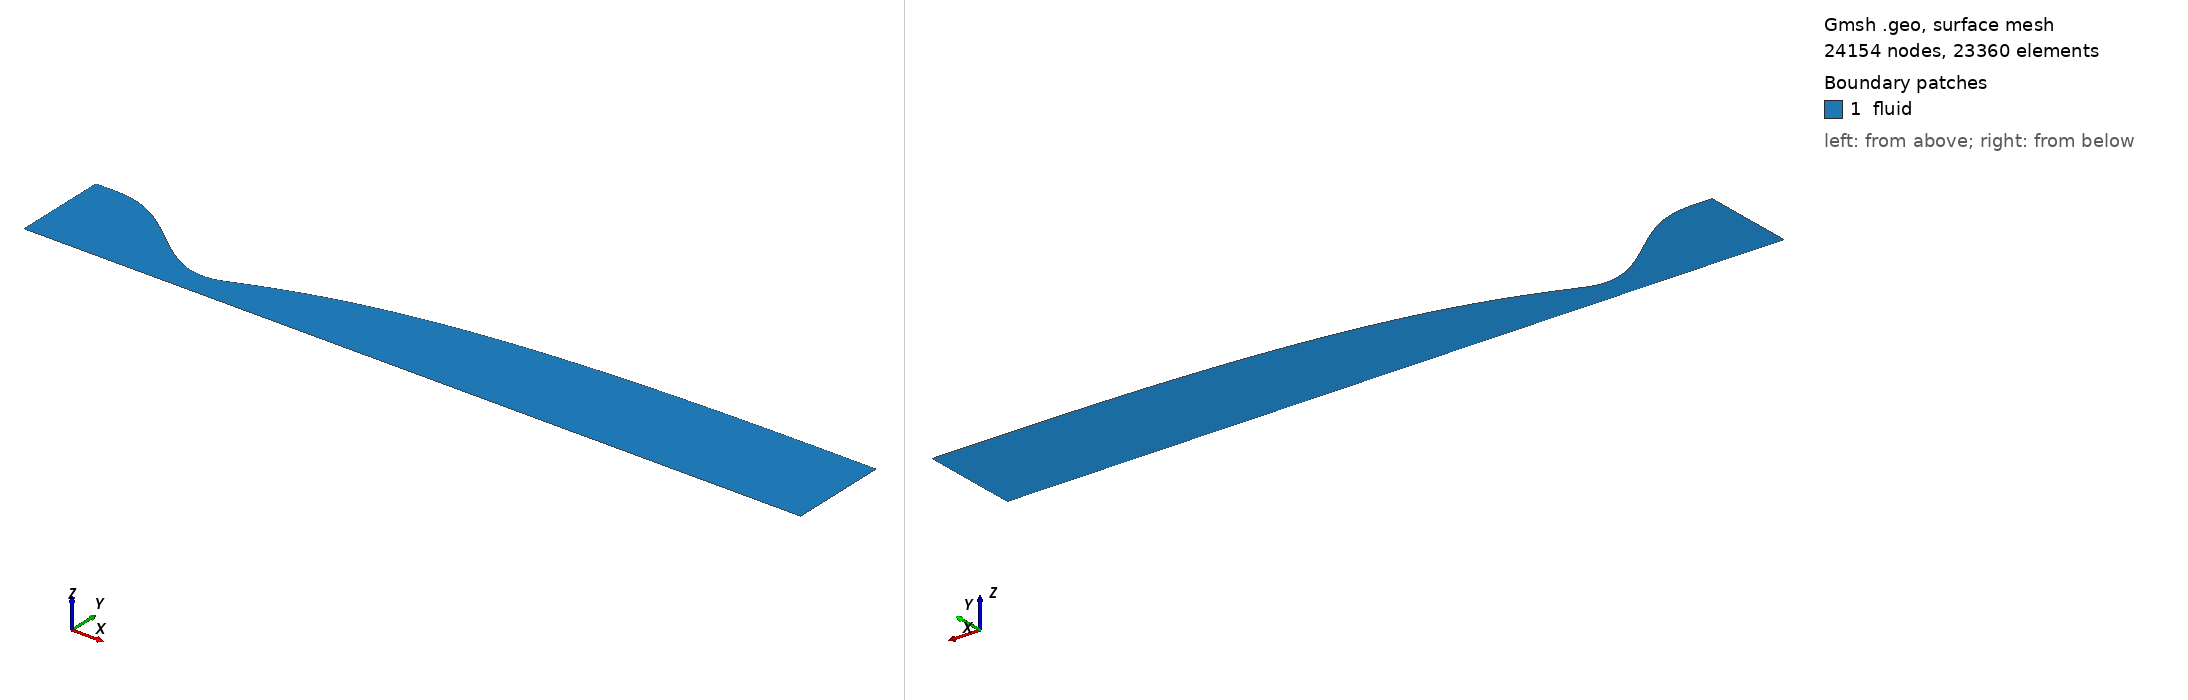

Gmsh geometry script, surface-meshed: 24154 nodes, 23360 surface elements. Boundary patches (legend numbers): 1 fluid. Left view from above one corner, right view from below the opposite corner. Legend entries are the model's physical surfaces. The drawing asked Gmsh for element sizes between 1% and 20% of the model's largest extent; the script's own settings can give other sizes.

=== nozzle_va2_M4.3_euler.geo (drawn) ===
// M4.19 vitiated-air wind-tunnel nozzle [euler] (axisymmetric half plane, r>=0)
// inviscid design wall (AxisMachCFDWall)
// generated by case/44.vitiated_air_wt/export_wall_va.py from problem_va2_M4.3_dry.yaml
// r_t = 0.200512 m, R = 2, L_U = 6 r_t, L_c = 8 r_t, M_d = 4.3
// throat x = 0.000000 m (r = 0.200512 m), exit x = 5.028950 m (r = 0.798450 m)
// physical IDs follow the forge convention: inlet 1 / outlet 2 / wall 3 / axis 4 / fluid 5
lc = 1.0;
Point(1) = {-1.303328, 0.7619456, 0, lc};
Point(2) = {-1.28597929, 0.7619456, 0, lc};
Point(3) = {-1.26863059, 0.7619456, 0, lc};
Point(4) = {-1.25128188, 0.7619456, 0, lc};
Point(5) = {-1.23393317, 0.7619456, 0, lc};
Point(6) = {-1.21658446, 0.7619456, 0, lc};
Point(7) = {-1.19923576, 0.761945477, 0, lc};
Point(8) = {-1.18188705, 0.761925258, 0, lc};
Point(9) = {-1.16453834, 0.76182543, 0, lc};
Point(10) = {-1.14718964, 0.761585857, 0, lc};
Point(11) = {-1.12984093, 0.761151136, 0, lc};
Point(12) = {-1.11249222, 0.760470481, 0, lc};
Point(13) = {-1.09514351, 0.759497607, 0, lc};
Point(14) = {-1.07779481, 0.758190614, 0, lc};
Point(15) = {-1.0604461, 0.756511865, 0, lc};
Point(16) = {-1.04309739, 0.754427872, 0, lc};
Point(17) = {-1.02574869, 0.751909183, 0, lc};
Point(18) = {-1.00839998, 0.748930257, 0, lc};
Point(19) = {-0.991051272, 0.745469353, 0, lc};
Point(20) = {-0.973702565, 0.741508411, 0, lc};
Point(21) = {-0.956353858, 0.737032933, 0, lc};
Point(22) = {-0.939005151, 0.73203187, 0, lc};
Point(23) = {-0.921656443, 0.726497503, 0, lc};
Point(24) = {-0.904307736, 0.720425325, 0, lc};
Point(25) = {-0.886959029, 0.713813924, 0, lc};
Point(26) = {-0.869610322, 0.706664869, 0, lc};
Point(27) = {-0.852261615, 0.698982589, 0, lc};
Point(28) = {-0.834912908, 0.690774259, 0, lc};
Point(29) = {-0.817564201, 0.68204968, 0, lc};
Point(30) = {-0.800215494, 0.672821166, 0, lc};
Point(31) = {-0.782866786, 0.663103423, 0, lc};
Point(32) = {-0.765518079, 0.652913434, 0, lc};
Point(33) = {-0.748169372, 0.642270341, 0, lc};
Point(34) = {-0.730820665, 0.631195331, 0, lc};
Point(35) = {-0.713471958, 0.619711514, 0, lc};
Point(36) = {-0.696123251, 0.607843809, 0, lc};
Point(37) = {-0.678774544, 0.595618827, 0, lc};
Point(38) = {-0.661425837, 0.583064754, 0, lc};
Point(39) = {-0.644077129, 0.570211232, 0, lc};
Point(40) = {-0.626728422, 0.557089245, 0, lc};
Point(41) = {-0.609379715, 0.543730999, 0, lc};
Point(42) = {-0.592031008, 0.530169807, 0, lc};
Point(43) = {-0.574682301, 0.516439972, 0, lc};
Point(44) = {-0.557333594, 0.502576667, 0, lc};
Point(45) = {-0.539984887, 0.488615823, 0, lc};
Point(46) = {-0.52263618, 0.474594008, 0, lc};
Point(47) = {-0.505287473, 0.460548311, 0, lc};
Point(48) = {-0.487938765, 0.446516225, 0, lc};
Point(49) = {-0.470590058, 0.432535531, 0, lc};
Point(50) = {-0.453241351, 0.41864418, 0, lc};
Point(51) = {-0.435892644, 0.404880175, 0, lc};
Point(52) = {-0.418543937, 0.391281456, 0, lc};
Point(53) = {-0.40119523, 0.377885783, 0, lc};
Point(54) = {-0.383846523, 0.364730615, 0, lc};
Point(55) = {-0.366497816, 0.351853, 0, lc};
Point(56) = {-0.349149108, 0.33928945, 0, lc};
Point(57) = {-0.331800401, 0.32707583, 0, lc};
Point(58) = {-0.314451694, 0.315247239, 0, lc};
Point(59) = {-0.297102987, 0.303837893, 0, lc};
Point(60) = {-0.27975428, 0.292881006, 0, lc};
Point(61) = {-0.262405573, 0.282408677, 0, lc};
Point(62) = {-0.245056866, 0.27245177, 0, lc};
Point(63) = {-0.227708159, 0.263039796, 0, lc};
Point(64) = {-0.210359452, 0.254200801, 0, lc};
Point(65) = {-0.193010744, 0.245961243, 0, lc};
Point(66) = {-0.175662037, 0.23834588, 0, lc};
Point(67) = {-0.15831333, 0.231377647, 0, lc};
Point(68) = {-0.140964623, 0.225077547, 0, lc};
Point(69) = {-0.123615916, 0.219464526, 0, lc};
Point(70) = {-0.106267209, 0.214555361, 0, lc};
Point(71) = {-0.0889185017, 0.210364543, 0, lc};
Point(72) = {-0.0715697946, 0.206904155, 0, lc};
Point(73) = {-0.0542210875, 0.204183762, 0, lc};
Point(74) = {-0.0368723803, 0.202210287, 0, lc};
Point(75) = {-0.0195236732, 0.200987901, 0, lc};
Point(76) = {-0.0021749661, 0.200517899, 0, lc};
Point(77) = {0.015173741, 0.200822784, 0, lc};
Point(78) = {0.0325224481, 0.201844158, 0, lc};
Point(79) = {0.0498711553, 0.203607369, 0, lc};
Point(80) = {0.0672198624, 0.206189019, 0, lc};
Point(81) = {0.0845685695, 0.209734367, 0, lc};
Point(82) = {0.101917277, 0.21443318, 0, lc};
Point(83) = {0.119265984, 0.220019804, 0, lc};
Point(84) = {0.136614691, 0.226060214, 0, lc};
Point(85) = {0.153963398, 0.232357905, 0, lc};
Point(86) = {0.171312105, 0.238817209, 0, lc};
Point(87) = {0.188660812, 0.245380615, 0, lc};
Point(88) = {0.206009519, 0.252009134, 0, lc};
Point(89) = {0.223358226, 0.258675322, 0, lc};
Point(90) = {0.240706934, 0.265357705, 0, lc};
Point(91) = {0.258055641, 0.272041327, 0, lc};
Point(92) = {0.275404348, 0.278712021, 0, lc};
Point(93) = {0.292753055, 0.285360968, 0, lc};
Point(94) = {0.310101762, 0.29197839, 0, lc};
Point(95) = {0.327450469, 0.298557811, 0, lc};
Point(96) = {0.344799176, 0.305094126, 0, lc};
Point(97) = {0.362147883, 0.31158213, 0, lc};
Point(98) = {0.379496591, 0.318017521, 0, lc};
Point(99) = {0.396845298, 0.324396902, 0, lc};
Point(100) = {0.414194005, 0.330718739, 0, lc};
Point(101) = {0.431542712, 0.336981765, 0, lc};
Point(102) = {0.448891419, 0.343183733, 0, lc};
Point(103) = {0.466240126, 0.349322771, 0, lc};
Point(104) = {0.483588833, 0.355397654, 0, lc};
Point(105) = {0.50093754, 0.361407591, 0, lc};
Point(106) = {0.518286247, 0.367352013, 0, lc};
Point(107) = {0.535634955, 0.37323049, 0, lc};
Point(108) = {0.552983662, 0.379042754, 0, lc};
Point(109) = {0.570332369, 0.384788736, 0, lc};
Point(110) = {0.587681076, 0.390468585, 0, lc};
Point(111) = {0.605029783, 0.396082613, 0, lc};
Point(112) = {0.62237849, 0.401631209, 0, lc};
Point(113) = {0.639727197, 0.40711475, 0, lc};
Point(114) = {0.657075904, 0.412533556, 0, lc};
Point(115) = {0.674424612, 0.417887938, 0, lc};
Point(116) = {0.691773319, 0.423178262, 0, lc};
Point(117) = {0.709122026, 0.428405022, 0, lc};
Point(118) = {0.726470733, 0.433568854, 0, lc};
Point(119) = {0.74381944, 0.43867048, 0, lc};
Point(120) = {0.761168147, 0.443710633, 0, lc};
Point(121) = {0.778516854, 0.448689982, 0, lc};
Point(122) = {0.795865561, 0.453609111, 0, lc};
Point(123) = {0.813214268, 0.458468557, 0, lc};
Point(124) = {0.830562976, 0.463268864, 0, lc};
Point(125) = {0.847911683, 0.468010637, 0, lc};
Point(126) = {0.86526039, 0.472694555, 0, lc};
Point(127) = {0.882609097, 0.477321352, 0, lc};
Point(128) = {0.899957804, 0.481891778, 0, lc};
Point(129) = {0.917306511, 0.486406562, 0, lc};
Point(130) = {0.934655218, 0.490866395, 0, lc};
Point(131) = {0.952003925, 0.49527193, 0, lc};
Point(132) = {0.969352633, 0.499623804, 0, lc};
Point(133) = {0.98670134, 0.503922647, 0, lc};
Point(134) = {1.00405005, 0.508169095, 0, lc};
Point(135) = {1.02139875, 0.512363789, 0, lc};
Point(136) = {1.03874746, 0.516507371, 0, lc};
Point(137) = {1.05609617, 0.520600475, 0, lc};
Point(138) = {1.07344488, 0.524643729, 0, lc};
Point(139) = {1.09079358, 0.528637744, 0, lc};
Point(140) = {1.10814229, 0.532583124, 0, lc};
Point(141) = {1.125491, 0.536480461, 0, lc};
Point(142) = {1.1428397, 0.540330342, 0, lc};
Point(143) = {1.16018841, 0.544133349, 0, lc};
Point(144) = {1.17753712, 0.547890055, 0, lc};
Point(145) = {1.19488583, 0.55160103, 0, lc};
Point(146) = {1.21223453, 0.555266832, 0, lc};
Point(147) = {1.22958324, 0.558888013, 0, lc};
Point(148) = {1.24693195, 0.562465114, 0, lc};
Point(149) = {1.26428065, 0.565998671, 0, lc};
Point(150) = {1.28162936, 0.569489208, 0, lc};
Point(151) = {1.29897807, 0.572937243, 0, lc};
Point(152) = {1.31632677, 0.576343288, 0, lc};
Point(153) = {1.33367548, 0.579707846, 0, lc};
Point(154) = {1.35102419, 0.583031412, 0, lc};
Point(155) = {1.3683729, 0.586314476, 0, lc};
Point(156) = {1.3857216, 0.589557519, 0, lc};
Point(157) = {1.40307031, 0.592761013, 0, lc};
Point(158) = {1.42041902, 0.595925425, 0, lc};
Point(159) = {1.43776772, 0.599051215, 0, lc};
Point(160) = {1.45511643, 0.602138835, 0, lc};
Point(161) = {1.47246514, 0.605188734, 0, lc};
Point(162) = {1.48981385, 0.60820135, 0, lc};
Point(163) = {1.50716255, 0.611177113, 0, lc};
Point(164) = {1.52451126, 0.61411644, 0, lc};
Point(165) = {1.54185997, 0.617019734, 0, lc};
Point(166) = {1.55920867, 0.61988738, 0, lc};
Point(167) = {1.57655738, 0.622719755, 0, lc};
Point(168) = {1.59390609, 0.625517232, 0, lc};
Point(169) = {1.6112548, 0.62828019, 0, lc};
Point(170) = {1.6286035, 0.631009024, 0, lc};
Point(171) = {1.64595221, 0.633704146, 0, lc};
Point(172) = {1.66330092, 0.63636598, 0, lc};
Point(173) = {1.68064962, 0.638994942, 0, lc};
Point(174) = {1.69799833, 0.641591429, 0, lc};
Point(175) = {1.71534704, 0.644155803, 0, lc};
Point(176) = {1.73269575, 0.646688384, 0, lc};
Point(177) = {1.75004445, 0.649189461, 0, lc};
Point(178) = {1.76739316, 0.651659313, 0, lc};
Point(179) = {1.78474187, 0.654098222, 0, lc};
Point(180) = {1.80209057, 0.656506496, 0, lc};
Point(181) = {1.81943928, 0.658884473, 0, lc};
Point(182) = {1.83678799, 0.661232513, 0, lc};
Point(183) = {1.8541367, 0.663550984, 0, lc};
Point(184) = {1.8714854, 0.665840248, 0, lc};
Point(185) = {1.88883411, 0.668100643, 0, lc};
Point(186) = {1.90618282, 0.67033248, 0, lc};
Point(187) = {1.92353152, 0.672536046, 0, lc};
Point(188) = {1.94088023, 0.674711614, 0, lc};
Point(189) = {1.95822894, 0.676859448, 0, lc};
Point(190) = {1.97557765, 0.678979817, 0, lc};
Point(191) = {1.99292635, 0.681072996, 0, lc};
Point(192) = {2.01027506, 0.683139262, 0, lc};
Point(193) = {2.02762377, 0.685178895, 0, lc};
Point(194) = {2.04497247, 0.687192172, 0, lc};
Point(195) = {2.06232118, 0.689179363, 0, lc};
Point(196) = {2.07966989, 0.691140729, 0, lc};
Point(197) = {2.0970186, 0.693076524, 0, lc};
Point(198) = {2.1143673, 0.694987002, 0, lc};
Point(199) = {2.13171601, 0.696872409, 0, lc};
Point(200) = {2.14906472, 0.698732997, 0, lc};
Point(201) = {2.16641342, 0.700569016, 0, lc};
Point(202) = {2.18376213, 0.702380717, 0, lc};
Point(203) = {2.20111084, 0.704168347, 0, lc};
Point(204) = {2.21845955, 0.705932146, 0, lc};
Point(205) = {2.23580825, 0.707672348, 0, lc};
Point(206) = {2.25315696, 0.709389178, 0, lc};
Point(207) = {2.27050567, 0.711082856, 0, lc};
Point(208) = {2.28785437, 0.712753606, 0, lc};
Point(209) = {2.30520308, 0.714401657, 0, lc};
Point(210) = {2.32255179, 0.716027249, 0, lc};
Point(211) = {2.33990049, 0.717630628, 0, lc};
Point(212) = {2.3572492, 0.719212044, 0, lc};
Point(213) = {2.37459791, 0.720771731, 0, lc};
Point(214) = {2.39194662, 0.722309905, 0, lc};
Point(215) = {2.40929532, 0.72382675, 0, lc};
Point(216) = {2.42664403, 0.725322424, 0, lc};
Point(217) = {2.44399274, 0.72679707, 0, lc};
Point(218) = {2.46134144, 0.728250838, 0, lc};
Point(219) = {2.47869015, 0.729683898, 0, lc};
Point(220) = {2.49603886, 0.731096454, 0, lc};
Point(221) = {2.51338757, 0.732488741, 0, lc};
Point(222) = {2.53073627, 0.73386101, 0, lc};
Point(223) = {2.54808498, 0.735213511, 0, lc};
Point(224) = {2.56543369, 0.73654648, 0, lc};
Point(225) = {2.58278239, 0.737860121, 0, lc};
Point(226) = {2.6001311, 0.73915461, 0, lc};
Point(227) = {2.61747981, 0.740430104, 0, lc};
Point(228) = {2.63482852, 0.74168675, 0, lc};
Point(229) = {2.65217722, 0.742924693, 0, lc};
Point(230) = {2.66952593, 0.744144084, 0, lc};
Point(231) = {2.68687464, 0.745345081, 0, lc};
Point(232) = {2.70422334, 0.746527851, 0, lc};
Point(233) = {2.72157205, 0.747692567, 0, lc};
Point(234) = {2.73892076, 0.748839411, 0, lc};
Point(235) = {2.75626947, 0.749968571, 0, lc};
Point(236) = {2.77361817, 0.751080236, 0, lc};
Point(237) = {2.79096688, 0.752174589, 0, lc};
Point(238) = {2.80831559, 0.753251803, 0, lc};
Point(239) = {2.82566429, 0.754312037, 0, lc};
Point(240) = {2.843013, 0.755355438, 0, lc};
Point(241) = {2.86036171, 0.756382144, 0, lc};
Point(242) = {2.87771042, 0.757392293, 0, lc};
Point(243) = {2.89505912, 0.758386026, 0, lc};
Point(244) = {2.91240783, 0.759363494, 0, lc};
Point(245) = {2.92975654, 0.760324856, 0, lc};
Point(246) = {2.94710524, 0.761270281, 0, lc};
Point(247) = {2.96445395, 0.762199947, 0, lc};
Point(248) = {2.98180266, 0.76311404, 0, lc};
Point(249) = {2.99915137, 0.76401275, 0, lc};
Point(250) = {3.01650007, 0.764896251, 0, lc};
Point(251) = {3.03384878, 0.765764698, 0, lc};
Point(252) = {3.05119749, 0.766618213, 0, lc};
Point(253) = {3.06854619, 0.767456881, 0, lc};
Point(254) = {3.0858949, 0.768280778, 0, lc};
Point(255) = {3.10324361, 0.769089987, 0, lc};
Point(256) = {3.12059232, 0.769884624, 0, lc};
Point(257) = {3.13794102, 0.770664852, 0, lc};
Point(258) = {3.15528973, 0.771430866, 0, lc};
Point(259) = {3.17263844, 0.772182871, 0, lc};
Point(260) = {3.18998714, 0.772921058, 0, lc};
Point(261) = {3.20733585, 0.773645583, 0, lc};
Point(262) = {3.22468456, 0.774356567, 0, lc};
Point(263) = {3.24203327, 0.775054115, 0, lc};
Point(264) = {3.25938197, 0.775738326, 0, lc};
Point(265) = {3.27673068, 0.776409311, 0, lc};
Point(266) = {3.29407939, 0.777067193, 0, lc};
Point(267) = {3.31142809, 0.777712107, 0, lc};
Point(268) = {3.3287768, 0.778344192, 0, lc};
Point(269) = {3.34612551, 0.778963586, 0, lc};
Point(270) = {3.36347421, 0.779570424, 0, lc};
Point(271) = {3.38082292, 0.780164838, 0, lc};
Point(272) = {3.39817163, 0.780746949, 0, lc};
Point(273) = {3.41552034, 0.781316874, 0, lc};
Point(274) = {3.43286904, 0.781874726, 0, lc};
Point(275) = {3.45021775, 0.782420628, 0, lc};
Point(276) = {3.46756646, 0.782954724, 0, lc};
Point(277) = {3.48491516, 0.783477183, 0, lc};
Point(278) = {3.50226387, 0.783988184, 0, lc};
Point(279) = {3.51961258, 0.78448788, 0, lc};
Point(280) = {3.53696129, 0.784976371, 0, lc};
Point(281) = {3.55430999, 0.785453694, 0, lc};
Point(282) = {3.5716587, 0.785919865, 0, lc};
Point(283) = {3.58900741, 0.786374934, 0, lc};
Point(284) = {3.60635611, 0.786819036, 0, lc};
Point(285) = {3.62370482, 0.787252392, 0, lc};
Point(286) = {3.64105353, 0.787675246, 0, lc};
Point(287) = {3.65840224, 0.788087804, 0, lc};
Point(288) = {3.67575094, 0.788490191, 0, lc};
Point(289) = {3.69309965, 0.788882463, 0, lc};
Point(290) = {3.71044836, 0.789264657, 0, lc};
Point(291) = {3.72779706, 0.789636828, 0, lc};
Point(292) = {3.74514577, 0.789999068, 0, lc};
Point(293) = {3.76249448, 0.790351502, 0, lc};
Point(294) = {3.77984319, 0.790694279, 0, lc};
Point(295) = {3.79719189, 0.791027563, 0, lc};
Point(296) = {3.8145406, 0.791351511, 0, lc};
Point(297) = {3.83188931, 0.791666261, 0, lc};
Point(298) = {3.84923801, 0.791971918, 0, lc};
Point(299) = {3.86658672, 0.792268575, 0, lc};
Point(300) = {3.88393543, 0.79255635, 0, lc};
Point(301) = {3.90128414, 0.792835392, 0, lc};
Point(302) = {3.91863284, 0.793105858, 0, lc};
Point(303) = {3.93598155, 0.793367851, 0, lc};
Point(304) = {3.95333026, 0.793621399, 0, lc};
Point(305) = {3.97067896, 0.793866513, 0, lc};
Point(306) = {3.98802767, 0.794103291, 0, lc};
Point(307) = {4.00537638, 0.794331961, 0, lc};
Point(308) = {4.02272509, 0.7945528, 0, lc};
Point(309) = {4.04007379, 0.794765996, 0, lc};
Point(310) = {4.0574225, 0.794971594, 0, lc};
Point(311) = {4.07477121, 0.795169601, 0, lc};
Point(312) = {4.09211991, 0.795360116, 0, lc};
Point(313) = {4.10946862, 0.795543332, 0, lc};
Point(314) = {4.12681733, 0.795719423, 0, lc};
Point(315) = {4.14416604, 0.795888448, 0, lc};
Point(316) = {4.16151474, 0.796050426, 0, lc};
Point(317) = {4.17886345, 0.79620548, 0, lc};
Point(318) = {4.19621216, 0.796353861, 0, lc};
Point(319) = {4.21356086, 0.796495816, 0, lc};
Point(320) = {4.23090957, 0.796631469, 0, lc};
Point(321) = {4.24825828, 0.796760865, 0, lc};
Point(322) = {4.26560699, 0.796884079, 0, lc};
Point(323) = {4.28295569, 0.797001243, 0, lc};
Point(324) = {4.3003044, 0.797112495, 0, lc};
Point(325) = {4.31765311, 0.797217957, 0, lc};
Point(326) = {4.33500181, 0.797317747, 0, lc};
Point(327) = {4.35235052, 0.797411997, 0, lc};
Point(328) = {4.36969923, 0.797500854, 0, lc};
Point(329) = {4.38704793, 0.797584479, 0, lc};
Point(330) = {4.40439664, 0.797663029, 0, lc};
Point(331) = {4.42174535, 0.797736658, 0, lc};
Point(332) = {4.43909406, 0.797805546, 0, lc};
Point(333) = {4.45644276, 0.797869914, 0, lc};
Point(334) = {4.47379147, 0.797929961, 0, lc};
Point(335) = {4.49114018, 0.797985765, 0, lc};
Point(336) = {4.50848888, 0.798037221, 0, lc};
Point(337) = {4.52583759, 0.798084316, 0, lc};
Point(338) = {4.5431863, 0.798127714, 0, lc};
Point(339) = {4.56053501, 0.798168009, 0, lc};
Point(340) = {4.57788371, 0.798204521, 0, lc};
Point(341) = {4.59523242, 0.798237021, 0, lc};
Point(342) = {4.61258113, 0.798266745, 0, lc};
Point(343) = {4.62992983, 0.798293854, 0, lc};
Point(344) = {4.64727854, 0.798317635, 0, lc};
Point(345) = {4.66462725, 0.798338506, 0, lc};
Point(346) = {4.68197596, 0.798357257, 0, lc};
Point(347) = {4.69932466, 0.798373972, 0, lc};
Point(348) = {4.71667337, 0.798388213, 0, lc};
Point(349) = {4.73402208, 0.798400121, 0, lc};
Point(350) = {4.75137078, 0.798410266, 0, lc};
Point(351) = {4.76871949, 0.798418981, 0, lc};
Point(352) = {4.7860682, 0.798426345, 0, lc};
Point(353) = {4.80341691, 0.798432429, 0, lc};
Point(354) = {4.82076561, 0.798437427, 0, lc};
Point(355) = {4.83811432, 0.798441277, 0, lc};
Point(356) = {4.85546303, 0.798443941, 0, lc};
Point(357) = {4.87281173, 0.798445968, 0, lc};
Point(358) = {4.89016044, 0.798447481, 0, lc};
Point(359) = {4.90750915, 0.798448537, 0, lc};
Point(360) = {4.92485786, 0.79844924, 0, lc};
Point(361) = {4.94220656, 0.798449666, 0, lc};
Point(362) = {4.95955527, 0.798449915, 0, lc};
Point(363) = {4.97690398, 0.798450044, 0, lc};
Point(364) = {4.99425268, 0.798450102, 0, lc};
Point(365) = {5.01160139, 0.798450123, 0, lc};
Point(366) = {5.0289501, 0.798450128, 0, lc};
Point(367) = {-1.303328, 0, 0, lc};
Point(368) = {5.0289501, 0, 0, lc};
Spline(1) = {1,2,3,4,5,6,7,8,9,10,11,12,13,14,15,16,17,18,19,20,21,22,23,24,25,26,27,28,29,30,31,32,33,34,35,36,37,38,39,40,41,42,43,44,45,46,47,48,49,50,51,52,53,54,55,56,57,58,59,60,61,62,63,64,65,66,67,68,69,70,71,72,73,74,75,76,77,78,79,80,81,82,83,84,85,86,87,88,89,90,91,92,93,94,95,96,97,98,99,100,101,102,103,104,105,106,107,108,109,110,111,112,113,114,115,116,117,118,119,120,121,122,123,124,125,126,127,128,129,130,131,132,133,134,135,136,137,138,139,140,141,142,143,144,145,146,147,148,149,150,151,152,153,154,155,156,157,158,159,160,161,162,163,164,165,166,167,168,169,170,171,172,173,174,175,176,177,178,179,180,181,182,183,184,185,186,187,188,189,190,191,192,193,194,195,196,197,198,199,200,201,202,203,204,205,206,207,208,209,210,211,212,213,214,215,216,217,218,219,220,221,222,223,224,225,226,227,228,229,230,231,232,233,234,235,236,237,238,239,240,241,242,243,244,245,246,247,248,249,250,251,252,253,254,255,256,257,258,259,260,261,262,263,264,265,266,267,268,269,270,271,272,273,274,275,276,277,278,279,280,281,282,283,284,285,286,287,288,289,290,291,292,293,294,295,296,297,298,299,300,301,302,303,304,305,306,307,308,309,310,311,312,313,314,315,316,317,318,319,320,321,322,323,324,325,326,327,328,329,330,331,332,333,334,335,336,337,338,339,340,341,342,343,344,345,346,347,348,349,350,351,352,353,354,355,356,357,358,359,360,361,362,363,364,365,366};   // wall
Line(2) = {367, 368};                            // axis (r=0)
Line(3) = {367, 1};                                 // inlet
Line(4) = {368, 366};                               // outlet
Curve Loop(1) = {2, 4, -1, -3};
Plane Surface(1) = {1};
Transfinite Curve {1, 2} = 366;
Transfinite Curve {3, 4} = 65 Using Bump 0.005;
Transfinite Surface {1} = {367, 368, 366, 1};
Recombine Surface{1};
Physical Curve("inlet", 1)  = {3};
Physical Curve("outlet", 2) = {4};
Physical Curve("wall", 3)   = {1};
Physical Curve("axis", 4)   = {2};
Physical Surface("fluid", 5) = {1};
